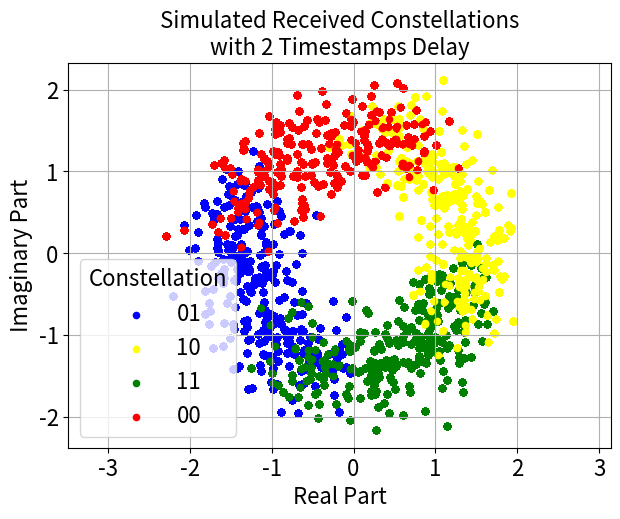

Write the Python code that produced this figure.
import numpy as np
import matplotlib.pyplot as plt

def generate_data(n, std, shift):
    # Define the constellations
    constellations = np.array([1+1j, -1+1j, -1-1j, 1-1j])
    delta_t = shift / 48000  # Time step

    # Generate n random indices to select constellations
    indices = np.random.randint(0, len(constellations), size=n)

    # Select constellations and add Gaussian noise
    noise_real = np.random.normal(0, std, n)
    noise_imag = np.random.normal(0, std, n)
    complex_list = constellations[indices] + noise_real + 1j*noise_imag

    # Generate n real frequencies, uniformly distributed from 1000 Hz to 8000 Hz
    frequency_list = np.random.uniform(1000, 8000, n)

    # Calculate rotation for each complex number based on its frequency
    rotation_angles = 2 * np.pi * frequency_list * delta_t  # Convert frequency to radians
    rotations = np.exp(1j * rotation_angles)  # Euler's formula for complex rotation

    # Rotate each complex number
    rotated_complex_list = complex_list * rotations

    return constellations[indices], rotated_complex_list, frequency_list

def plot_complex_numbers(true_constellations, complex_numbers, shift):
    # Map the constellations to colors and labels
    constellation_map = {
        1+1j: ('red', '00'),
        -1+1j: ('blue', '01'),
        -1-1j: ('green', '11'),
        1-1j: ('yellow', '10')
    }

    plt.figure(figsize=(7, 5))  # Adjust the figure size as needed

    # Collecting labels to avoid duplicates in legend
    labels_collected = {}
    for const, color_label in zip(true_constellations, [constellation_map[c] for c in true_constellations]):
        color, label = color_label
        if label not in labels_collected:
            plt.scatter(complex_numbers.real[true_constellations == const], complex_numbers.imag[true_constellations == const],
                        c=color, s=20, label=label)  # Reduced size with 's=20'
            labels_collected[label] = color
        else:
            plt.scatter(complex_numbers.real[true_constellations == const], complex_numbers.imag[true_constellations == const],
                        c=color, s=20)

    font_size = 16
    plt.xlabel('Real Part', fontsize=font_size)
    plt.ylabel('Imaginary Part', fontsize=font_size)
    plt.title(f'Simulated Received Constellations\nwith {shift} Timestamps Delay', fontsize=font_size)
    plt.grid(True)
    plt.axis('equal')
    legend = plt.legend(title="Constellation", fontsize=font_size)  # Add a title to the legend
    plt.setp(legend.get_title(), fontsize=font_size)  # or a specific size like 15
    plt.tick_params(axis='both', which='major', labelsize=font_size)


    plt.show()



# Example usage
n = 1000  # number of values
shift = 2
true_constellations, complex_numbers, frequencies = generate_data(n,0.3,shift)

# Plotting
plot_complex_numbers(true_constellations, complex_numbers,shift)
